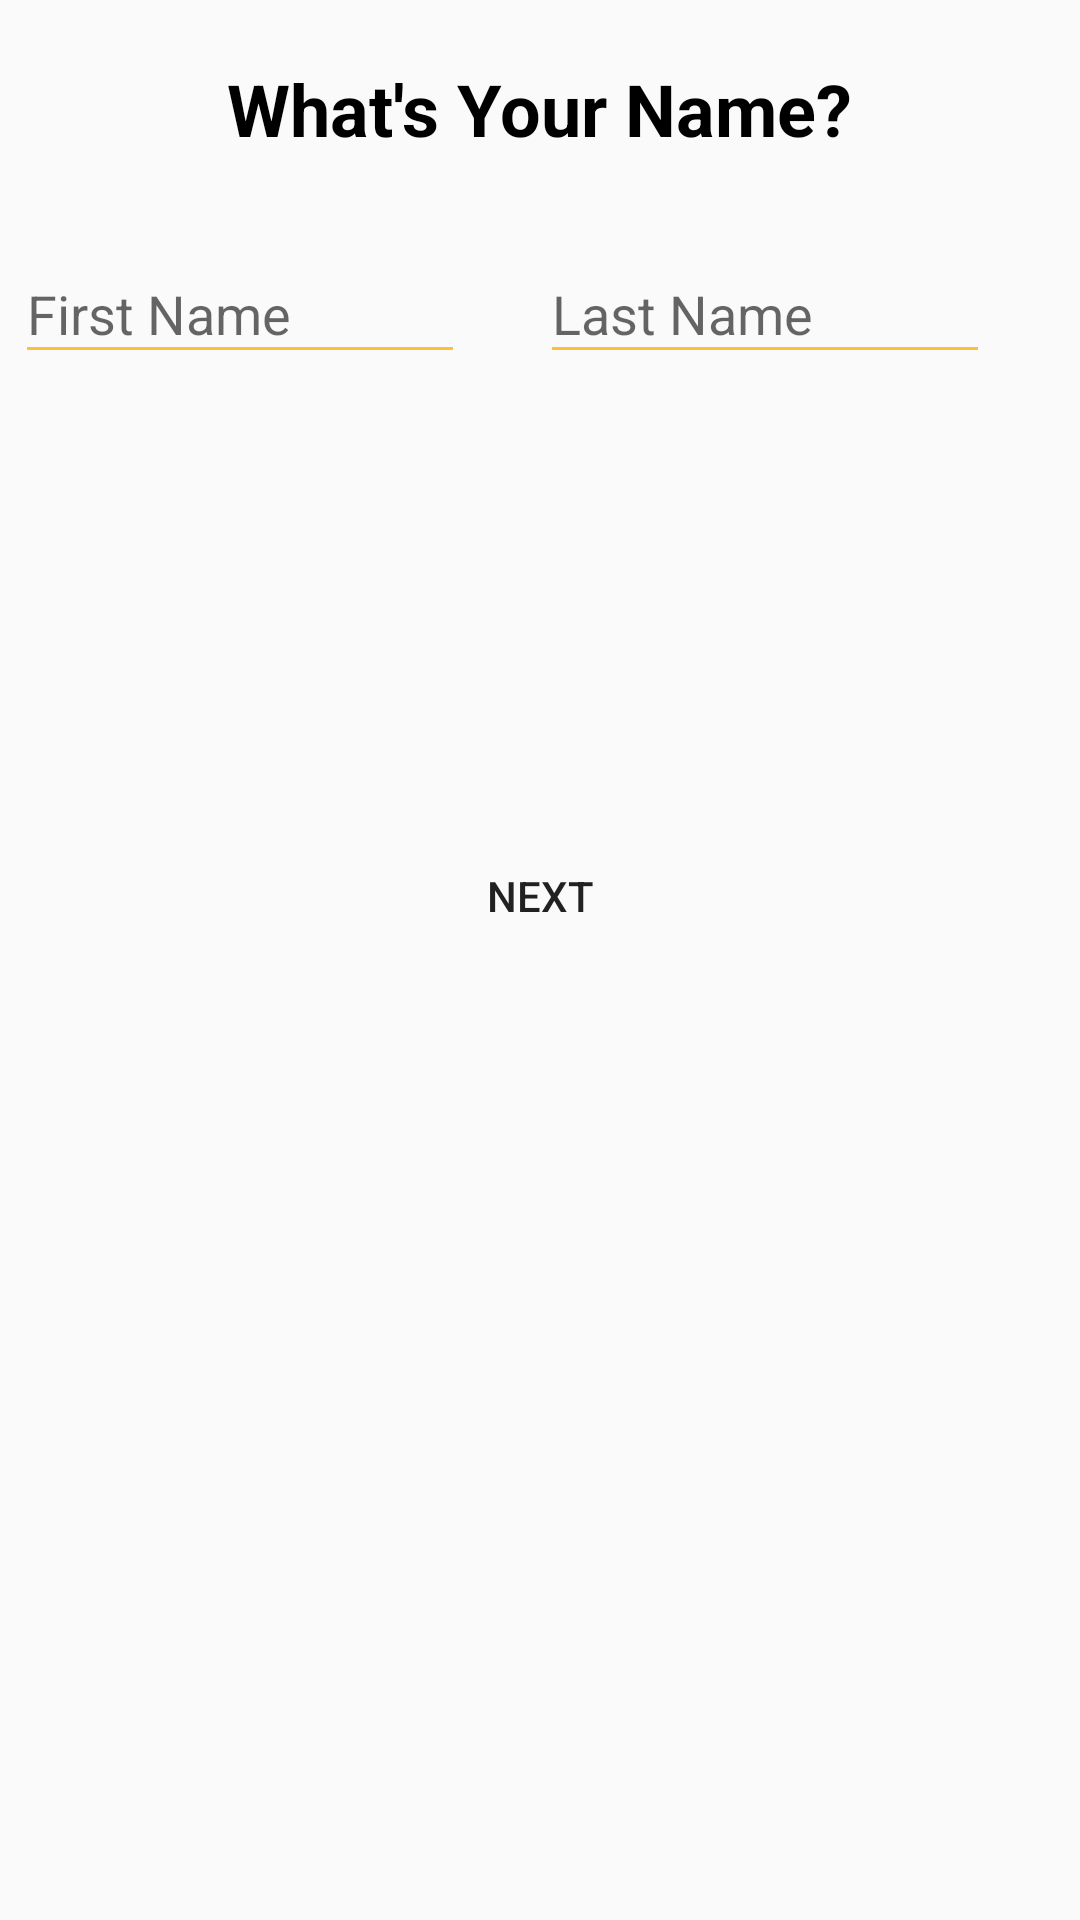

Write the Android layout XML for this screen, with the resource values it uses.
<!-- AndroidManifest.xml: application theme AppTheme -->
<!-- res/layout/signup_frag_name.xml -->
<?xml version="1.0" encoding="utf-8"?>
<LinearLayout xmlns:android="http://schemas.android.com/apk/res/android"
    android:orientation="vertical" android:layout_width="match_parent"
    android:layout_height="match_parent">

    <TextView
        android:layout_width="wrap_content"
        android:layout_height="wrap_content"
        android:text="What's Your Name?"
        android:textSize="24dp"
        android:layout_gravity="center"
        android:layout_margin="20dp"
        android:textStyle="bold"
        android:textColor="@color/black"
        />

    <LinearLayout
        android:layout_width="match_parent"
        android:layout_height="wrap_content"
        android:layout_gravity="center"
        android:orientation="horizontal"
        android:layout_marginLeft="5dp"
        android:layout_marginRight="5dp">


        <com.google.android.material.textfield.TextInputLayout
            android:layout_width="wrap_content"
            android:layout_height="wrap_content"
            android:layout_gravity="center_horizontal"
            android:backgroundTint="@color/colorPrimary"
            android:layout_weight="1"
            >
            <com.google.android.material.textfield.TextInputEditText
                android:layout_width="150dp"
                android:layout_height="wrap_content"
                android:id="@+id/signup_Fname"
                android:layout_marginTop="50dp"
                android:hint="First Name"
                android:backgroundTint="@color/colorPrimary"
                />

        </com.google.android.material.textfield.TextInputLayout>

        <com.google.android.material.textfield.TextInputLayout
            android:layout_width="wrap_content"
            android:layout_height="wrap_content"
            android:layout_gravity="center_horizontal"
            android:backgroundTint="@color/colorPrimary"
            android:layout_weight="1"
            >
            <com.google.android.material.textfield.TextInputEditText
                android:layout_width="150dp"
                android:layout_height="wrap_content"
                android:id="@+id/signup_Lname"
                android:layout_marginTop="50dp"
                android:hint="Last Name"
                android:backgroundTint="@color/colorPrimary"
                />

        </com.google.android.material.textfield.TextInputLayout>

    </LinearLayout>


    <Button
        android:layout_width="150dp"
        android:layout_height="wrap_content"
        android:layout_gravity="center"
        android:text="Next"
        android:background="@drawable/roundedbutton"
        android:layout_margin="150dp"
        android:id="@+id/su_name_btn"
        />


</LinearLayout>
<!-- resources referenced by this layout -->
<resources>
  <color name="black">#000000</color>
  <color name="colorPrimary">#FFBF37</color>
  <style name="AppTheme" parent="Theme.AppCompat.Light.NoActionBar">
          
          <item name="colorPrimary">@color/colorPrimary</item>
          <item name="colorPrimaryDark">@color/colorPrimaryDark</item>
          <item name="colorAccent">@color/colorPrimary</item>
          <item name="backgroundColor">@color/white</item>
          <item name="bottomviewcolor">@color/white</item>
          <item name="textcolor">@color/black</item>
          <item name="whites">#ffffff</item>
          <item name="textboxbackgroundcolor">@color/white</item>
          <item name="headercolor">@color/colorPrimary</item>
          <item name="android:navigationBarColor">@color/colorPrimary</item>
          <item name="android:windowAnimationStyle">@style/WindowsAnimationTransition</item>
      </style>
  <color name="colorPrimaryDark">#FFBF37</color>
  <color name="white">#FFFFFF</color>
  <style name="WindowsAnimationTransition">
          <item name="android:windowEnterAnimation">@android:anim/fade_in</item>
  
          <item name="android:windowExitAnimation">@android:anim/fade_out</item>
      </style>
</resources>
